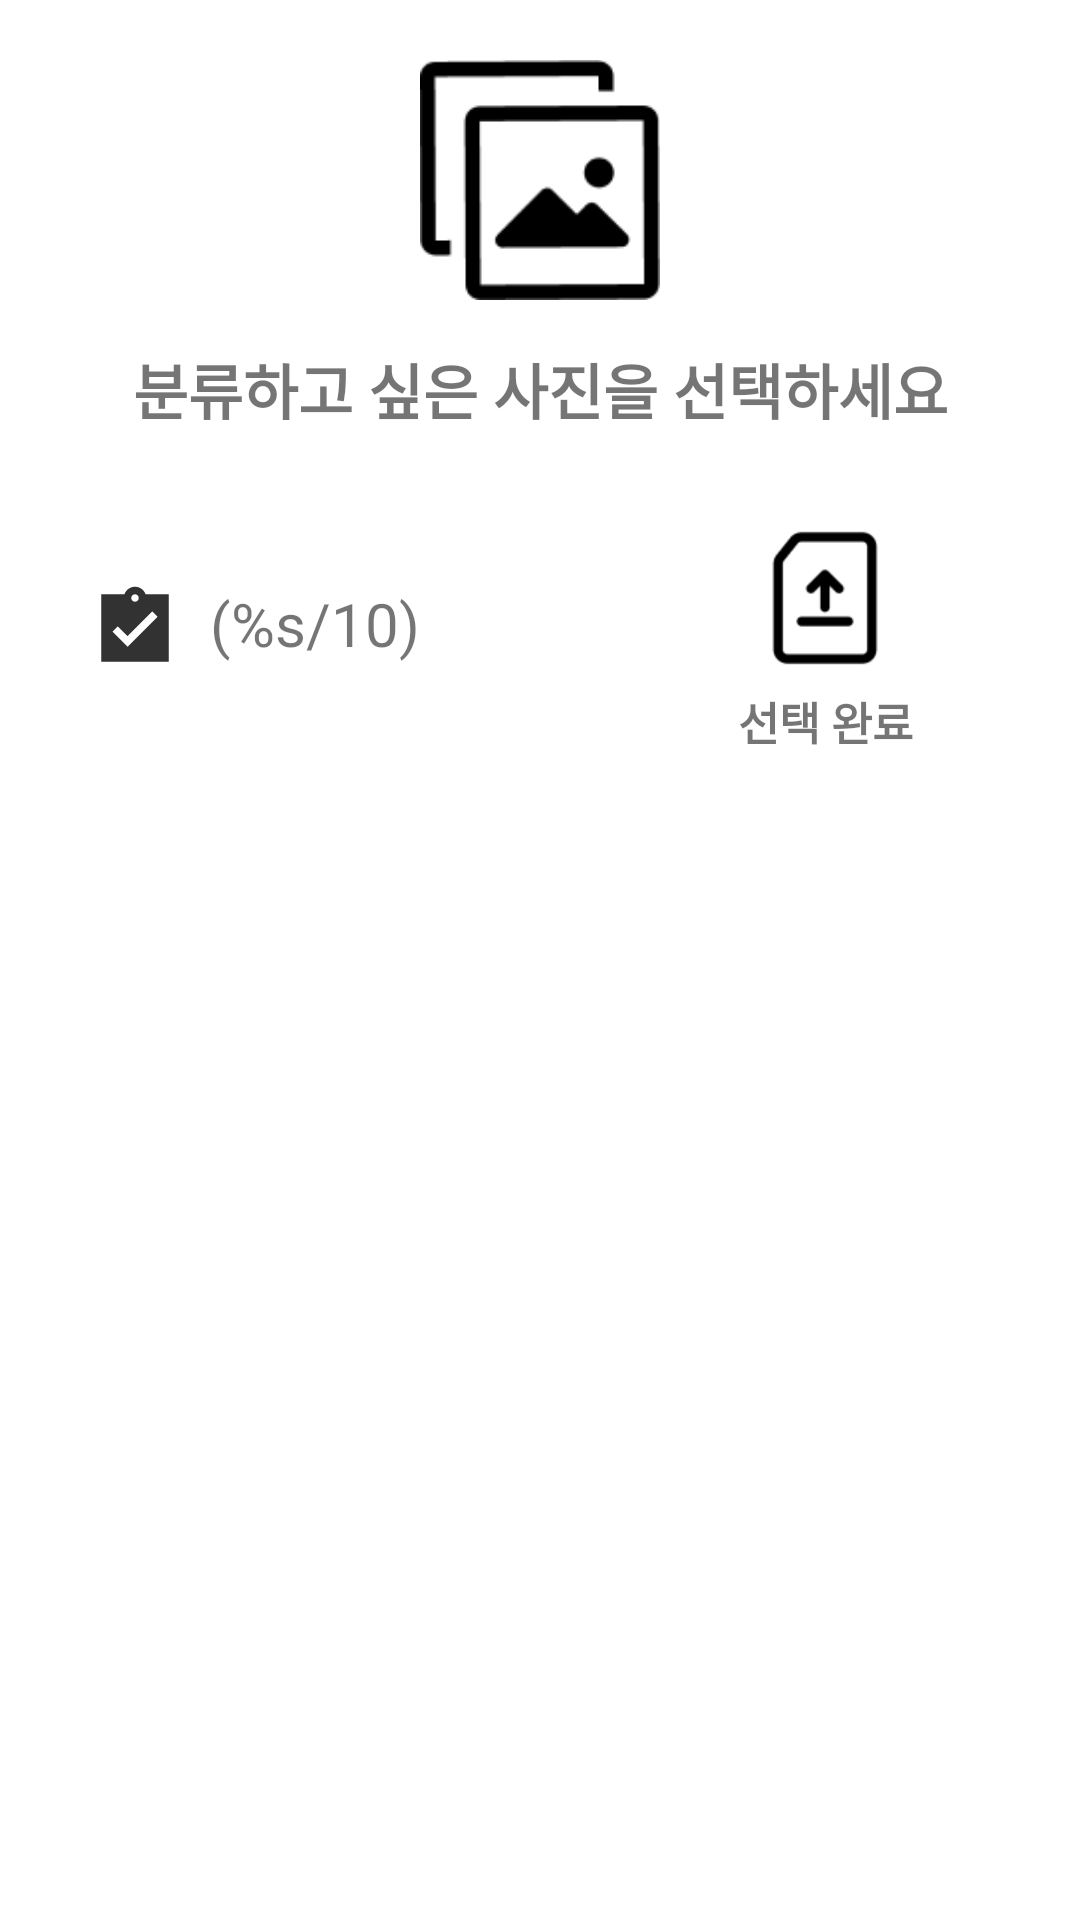

Write the Android layout XML for this screen, with the resource values it uses.
<!-- AndroidManifest.xml: application theme Theme.ImageCup -->
<!-- res/layout/fragment_gallery.xml -->
<?xml version="1.0" encoding="utf-8"?>
<layout xmlns:android="http://schemas.android.com/apk/res/android"
    xmlns:tools="http://schemas.android.com/tools"
    xmlns:app="http://schemas.android.com/apk/res-auto">

    <data>

    </data>


    <androidx.constraintlayout.widget.ConstraintLayout
        android:id="@+id/cl_gallery"
        android:layout_width="match_parent"
        android:layout_height="match_parent"
        tools:context=".ui.GalleryFragment">

        <ImageView
            android:id="@+id/iv_gallery_icon"
            android:layout_width="80dp"
            android:layout_height="80dp"
            android:src="@drawable/ic_image"
            android:layout_marginTop="20dp"
            app:layout_constraintTop_toTopOf="parent"
            app:layout_constraintEnd_toEndOf="parent"
            app:layout_constraintStart_toStartOf="parent" />

        <TextView
            android:id="@+id/tv_gallery_icon"
            android:layout_width="wrap_content"
            android:layout_height="wrap_content"
            android:text="@string/select_gallery"
            android:layout_marginTop="15dp"
            android:textSize="20sp"
            android:textStyle="bold"
            app:layout_constraintTop_toBottomOf="@id/iv_gallery_icon"
            app:layout_constraintStart_toStartOf="parent"
            app:layout_constraintEnd_toEndOf="parent"/>

        <ImageView
            android:id="@+id/iv_selected"
            android:layout_width="30dp"
            android:layout_height="30dp"
            android:src="@drawable/ic_check_photo"
            app:layout_constraintStart_toStartOf="parent"
            app:layout_constraintTop_toBottomOf="@id/tv_gallery_icon"
            android:layout_marginTop="50dp"
            android:layout_marginStart="30dp"/>

        <TextView
            android:id="@+id/tv_selected_photo"
            android:layout_width="wrap_content"
            android:layout_height="wrap_content"
            android:text="@string/selected"
            android:textSize="20sp"
            app:layout_constraintTop_toTopOf="@id/iv_selected"
            app:layout_constraintStart_toEndOf="@id/iv_selected"
            android:layout_marginStart="10dp"/>
        
        <ImageView
            android:id="@+id/iv_select_complete"
            android:layout_width="50dp"
            android:layout_height="50dp"
            android:src="@drawable/ic_select"
            app:layout_constraintTop_toBottomOf="@id/tv_gallery_icon"
            app:layout_constraintEnd_toEndOf="parent"
            android:layout_marginTop="30dp"
            android:layout_marginEnd="60dp"/>
        <TextView
            android:id="@+id/tv_select_complete"
            android:layout_width="wrap_content"
            android:layout_height="wrap_content"
            android:text="@string/selected_complete"
            android:textSize="15sp"
            android:textStyle="bold"
            android:layout_marginTop="5dp"
            app:layout_constraintTop_toBottomOf="@id/iv_select_complete"
            app:layout_constraintStart_toStartOf="@id/iv_select_complete"
            app:layout_constraintEnd_toEndOf="@id/iv_select_complete"/>

        <androidx.recyclerview.widget.RecyclerView
            android:id="@+id/rv_gallery"
            android:layout_width="match_parent"
            android:layout_height="0dp"
            android:layout_marginTop="20dp"
            android:scrollbars="vertical"
            android:scrollbarFadeDuration="0"
            tools:listitem="@layout/item_gallery"
            app:layout_constraintTop_toBottomOf="@id/tv_select_complete"
            app:layout_constraintBottom_toBottomOf="parent"/>

        <androidx.constraintlayout.widget.ConstraintLayout
            android:id="@+id/progress_bar"
            android:layout_width="match_parent"
            android:layout_height="match_parent"
            android:visibility="invisible"
            android:background="@color/gray_background">
            <View
                android:layout_width="match_parent"
                android:layout_height="match_parent"
                android:clickable="true"/>
            <ProgressBar
                android:layout_width="wrap_content"
                android:layout_height="wrap_content"
                app:layout_constraintTop_toTopOf="parent"
                app:layout_constraintBottom_toBottomOf="parent"
                app:layout_constraintStart_toStartOf="parent"
                app:layout_constraintEnd_toEndOf="parent"
                style="?android:attr/progressBarStyle"/>
        </androidx.constraintlayout.widget.ConstraintLayout>

    </androidx.constraintlayout.widget.ConstraintLayout>

</layout>
<!-- res/layout/item_gallery.xml (included above) -->
<?xml version="1.0" encoding="utf-8"?>
<layout xmlns:android="http://schemas.android.com/apk/res/android"
    xmlns:app="http://schemas.android.com/apk/res-auto">

    <data>

    </data>

    <androidx.constraintlayout.widget.ConstraintLayout
        android:layout_width="match_parent"
        android:layout_height="wrap_content">
        <ImageView
            android:id="@+id/iv_image"
            android:layout_width="match_parent"
            android:layout_height="0dp"
            app:layout_constraintDimensionRatio="1"
            android:padding="1dp"
            android:background="@drawable/gallery_selector"
            android:clickable="true"
            app:layout_constraintStart_toStartOf="parent"
            app:layout_constraintEnd_toEndOf="parent"
            app:layout_constraintTop_toTopOf="parent"
            app:layout_constraintBottom_toBottomOf="parent"/>

    </androidx.constraintlayout.widget.ConstraintLayout>
</layout>
<!-- resources referenced by this layout -->
<resources>
  <color name="gray_background">#B3000000</color>
  <!-- drawable gallery_selector (drawable) -->
  <?xml version="1.0" encoding="utf-8"?>
  <selector xmlns:android="http://schemas.android.com/apk/res/android">
      
      <item android:state_selected="true">
          <shape android:shape="rectangle">
              <stroke android:width="2dp" android:color="@color/highlight" />
          </shape>
      </item>
  
      
      <item android:state_selected="false">
          <shape android:shape="rectangle">
              <stroke android:width="2dp" android:color="@color/white" />
          </shape>
      </item>
  
  
  </selector>
  <!-- drawable ic_check_photo (drawable) -->
  <vector xmlns:android="http://schemas.android.com/apk/res/android"
      android:width="60dp"
      android:height="60dp"
      android:viewportWidth="60"
      android:viewportHeight="60">
    <group>
      <clip-path
          android:pathData="M0,0h60v60h-60z"/>
      <path
          android:pathData="M52.5,7.5H37.05C36,4.6 33.25,2.5 30,2.5C26.75,2.5 24,4.6 22.95,7.5H7.5V52.5H52.5V7.5ZM30,7.5C31.375,7.5 32.5,8.625 32.5,10C32.5,11.375 31.375,12.5 30,12.5C28.625,12.5 27.5,11.375 27.5,10C27.5,8.625 28.625,7.5 30,7.5ZM25,42.5L15,32.5L18.525,28.975L25,35.425L41.475,18.95L45,22.5L25,42.5Z"
          android:fillColor="#323232"/>
    </group>
  </vector>
  <!-- drawable ic_image: png bitmap (drawable, 1880 bytes) -->
  <!-- drawable ic_select: png bitmap (drawable, 1321 bytes) -->
  <string name="select_gallery">분류하고 싶은 사진을 선택하세요</string>
  <string name="selected">(%s/10)</string>
  <string name="selected_complete">선택 완료</string>
  <style name="Theme.ImageCup" parent="Theme.MaterialComponents.DayNight.DarkActionBar">
          
          <item name="colorPrimary">@color/purple_500</item>
          <item name="colorPrimaryVariant">@color/purple_700</item>
          <item name="colorOnPrimary">@color/white</item>
          
          <item name="colorSecondary">@color/teal_200</item>
          <item name="colorSecondaryVariant">@color/teal_700</item>
          <item name="colorOnSecondary">@color/black</item>
          
          <item name="windowActionBar">false</item>
          <item name="windowNoTitle">true</item>
      </style>
  <color name="highlight">#0C6DFF</color>
  <color name="white">#FFFFFFFF</color>
  <color name="purple_500">#FF6200EE</color>
  <color name="purple_700">#FF3700B3</color>
  <color name="teal_200">#FF03DAC5</color>
  <color name="teal_700">#FF018786</color>
  <color name="black">#FF000000</color>
</resources>
